Photos from the image-classification dataset "data" in the GitHub repository cheikhahmedtidiane/atelier_prepa_donnees_images. Its 6 classes are: cardboard, glass, metal, paper, plastic, trash.

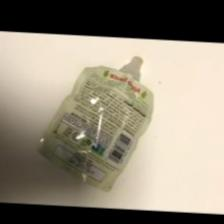
Label: trash

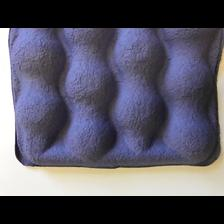
Label: paper

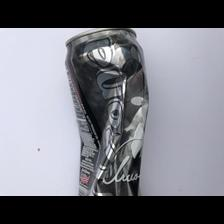
Label: metal

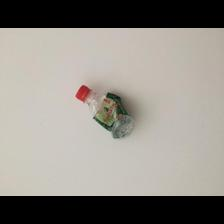
Label: plastic

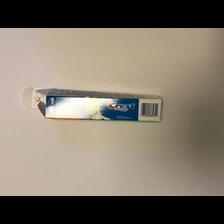
Label: paper

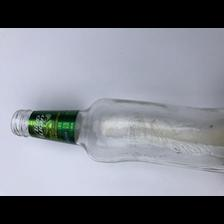
Label: glass
